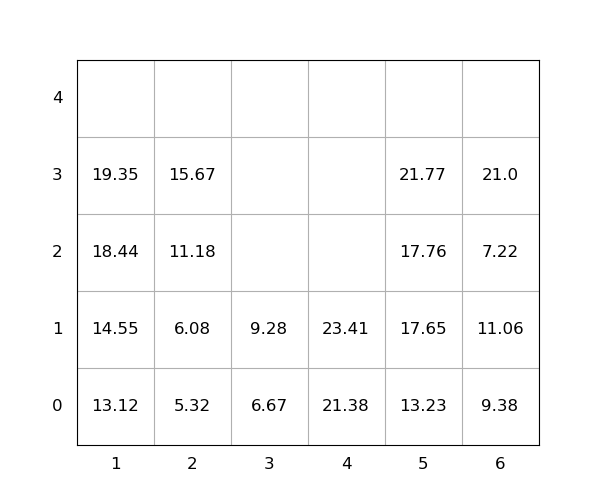

The data file committed next to this chart (first rows):
idx, loc_x, loc_y, loc_z, weight, seq, emerg, reloc, size(ft)
1, 6, 0, 0, 9.38, 0, 0, 1.0, 20
2, 6, 0, 1, 11.06, 0, 0, 1.0, 20
3, 4, 0, 0, 21.38, 0, 0, 0, 20
4, 6, 0, 2, 7.22, 0, 0, 1.0, 20
5, 1, 0, 0, 13.12, 0, 0, 0, 20
6, 4, 0, 1, 23.41, 0, 0, 0, 20
7, 1, 0, 1, 14.55, 0, 0, 0, 20
8, 6, 0, 3, 21.0, 1, 0, 1.0, 20
9, 1, 0, 2, 18.44, 2, 0, 0, 20
10, 1, 0, 3, 19.35, 3, 0, 0, 20
11, 2, 0, 0, 5.32, 4, 0, 0, 20
12, 3, 0, 0, 6.67, 5, 0, 0, 20
13, 5, 0, 0, 13.23, 6, 0, 0, 20
14, 5, 0, 1, 17.65, 7, 0, 0, 20
15, 2, 0, 1, 6.08, 8, 0, 0, 20
16, 2, 0, 2, 11.18, 9, 0, 0, 20
17, 5, 0, 2, 17.76, 10, 0, 0, 20
18, 3, 0, 1, 9.28, 11, 0, 0, 20
19, 2, 0, 3, 15.67, 12, 0, 0, 20
20, 5, 0, 3, 21.77, 13, 0, 0, 20
